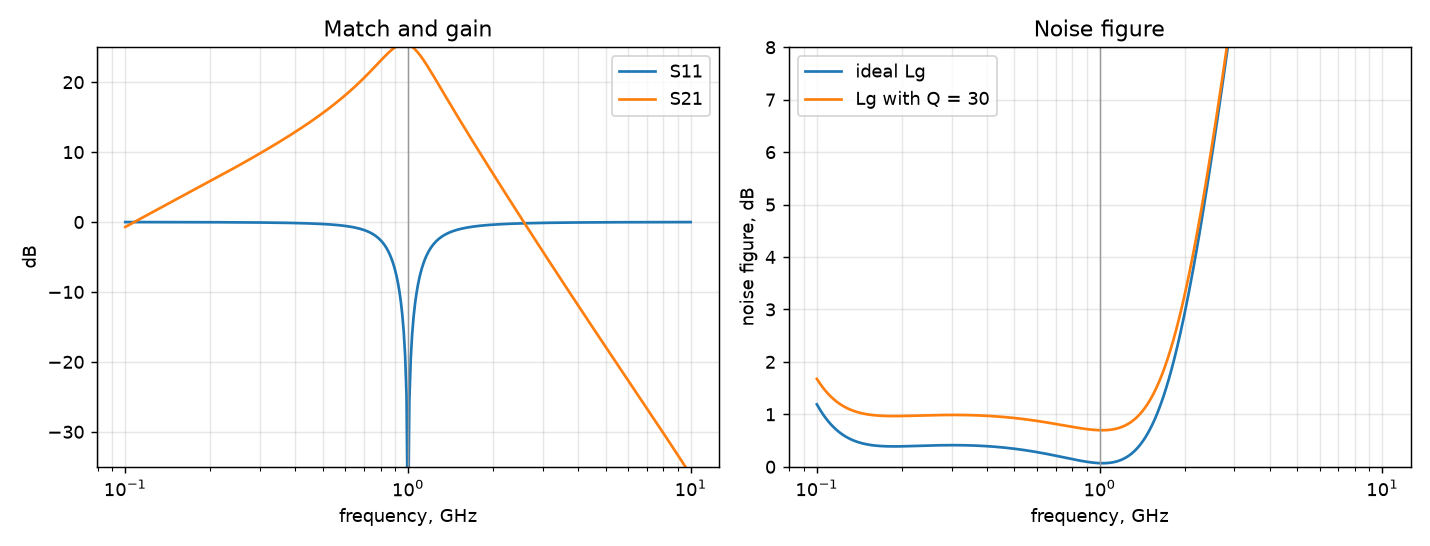

The table this chart was drawn from, first rows:
f, s11, s21, nf, nf_ideal_lg
1e+08, -0.005735, -0.7054, 1.677, 1.19
1.01158e+08, -0.005884, -0.5944, 1.634, 1.143
1.02329e+08, -0.006036, -0.4836, 1.594, 1.098
1.03514e+08, -0.006193, -0.3729, 1.556, 1.055
1.04713e+08, -0.006354, -0.2624, 1.519, 1.014
1.05925e+08, -0.006519, -0.152, 1.484, 0.9748
1.07152e+08, -0.006688, -0.04174, 1.451, 0.9376
1.08393e+08, -0.006861, 0.06841, 1.42, 0.9022
1.09648e+08, -0.007039, 0.1784, 1.39, 0.8686
1.10917e+08, -0.007221, 0.2883, 1.362, 0.8367
1.12202e+08, -0.007408, 0.3981, 1.335, 0.8065
1.13501e+08, -0.007599, 0.5078, 1.31, 0.7778
1.14815e+08, -0.007795, 0.6174, 1.286, 0.7507
1.16145e+08, -0.007997, 0.7269, 1.263, 0.725
1.1749e+08, -0.008203, 0.8363, 1.242, 0.7007
1.1885e+08, -0.008415, 0.9456, 1.221, 0.6778
1.20226e+08, -0.008632, 1.055, 1.202, 0.6562
1.21619e+08, -0.008854, 1.164, 1.184, 0.6359
1.23027e+08, -0.009083, 1.273, 1.167, 0.6167
1.24451e+08, -0.009316, 1.382, 1.152, 0.5987
1.25893e+08, -0.009556, 1.491, 1.137, 0.5818
1.2735e+08, -0.009802, 1.6, 1.123, 0.5659
1.28825e+08, -0.01005, 1.708, 1.11, 0.551
1.30317e+08, -0.01031, 1.817, 1.097, 0.5371
1.31826e+08, -0.01058, 1.926, 1.086, 0.524
1.33352e+08, -0.01085, 2.034, 1.075, 0.5119
1.34896e+08, -0.01113, 2.143, 1.065, 0.5005
1.36458e+08, -0.01141, 2.252, 1.056, 0.49
1.38038e+08, -0.01171, 2.36, 1.047, 0.4801
1.39637e+08, -0.01201, 2.469, 1.039, 0.471
1.41254e+08, -0.01232, 2.577, 1.032, 0.4626
1.42889e+08, -0.01263, 2.685, 1.025, 0.4548
1.44544e+08, -0.01296, 2.794, 1.019, 0.4476
1.46218e+08, -0.01329, 2.902, 1.013, 0.4409
1.47911e+08, -0.01363, 3.01, 1.008, 0.4348
1.49624e+08, -0.01398, 3.119, 1.003, 0.4292
1.51356e+08, -0.01434, 3.227, 0.9982, 0.4241
1.53109e+08, -0.01471, 3.335, 0.9941, 0.4194
1.54882e+08, -0.01509, 3.444, 0.9904, 0.4152
1.56675e+08, -0.01548, 3.552, 0.9871, 0.4113
1.58489e+08, -0.01587, 3.661, 0.984, 0.4079
1.60325e+08, -0.01628, 3.769, 0.9813, 0.4048
1.62181e+08, -0.0167, 3.877, 0.9789, 0.402
1.64059e+08, -0.01713, 3.986, 0.9767, 0.3995
1.65959e+08, -0.01757, 4.094, 0.9748, 0.3974
1.6788e+08, -0.01802, 4.203, 0.9732, 0.3955
1.69824e+08, -0.01849, 4.311, 0.9717, 0.3938
1.71791e+08, -0.01896, 4.42, 0.9705, 0.3924
1.7378e+08, -0.01945, 4.528, 0.9695, 0.3912
1.75792e+08, -0.01996, 4.637, 0.9686, 0.3903
1.77828e+08, -0.02047, 4.746, 0.968, 0.3895
1.79887e+08, -0.021, 4.854, 0.9674, 0.3889
1.8197e+08, -0.02154, 4.963, 0.9671, 0.3885
1.84077e+08, -0.0221, 5.072, 0.9668, 0.3882
1.86209e+08, -0.02267, 5.181, 0.9667, 0.388
1.88365e+08, -0.02326, 5.29, 0.9667, 0.388
1.90546e+08, -0.02387, 5.399, 0.9668, 0.3881
1.92752e+08, -0.02449, 5.509, 0.967, 0.3883
1.94984e+08, -0.02512, 5.618, 0.9672, 0.3886
1.97242e+08, -0.02578, 5.727, 0.9676, 0.389
... 341 more rows
